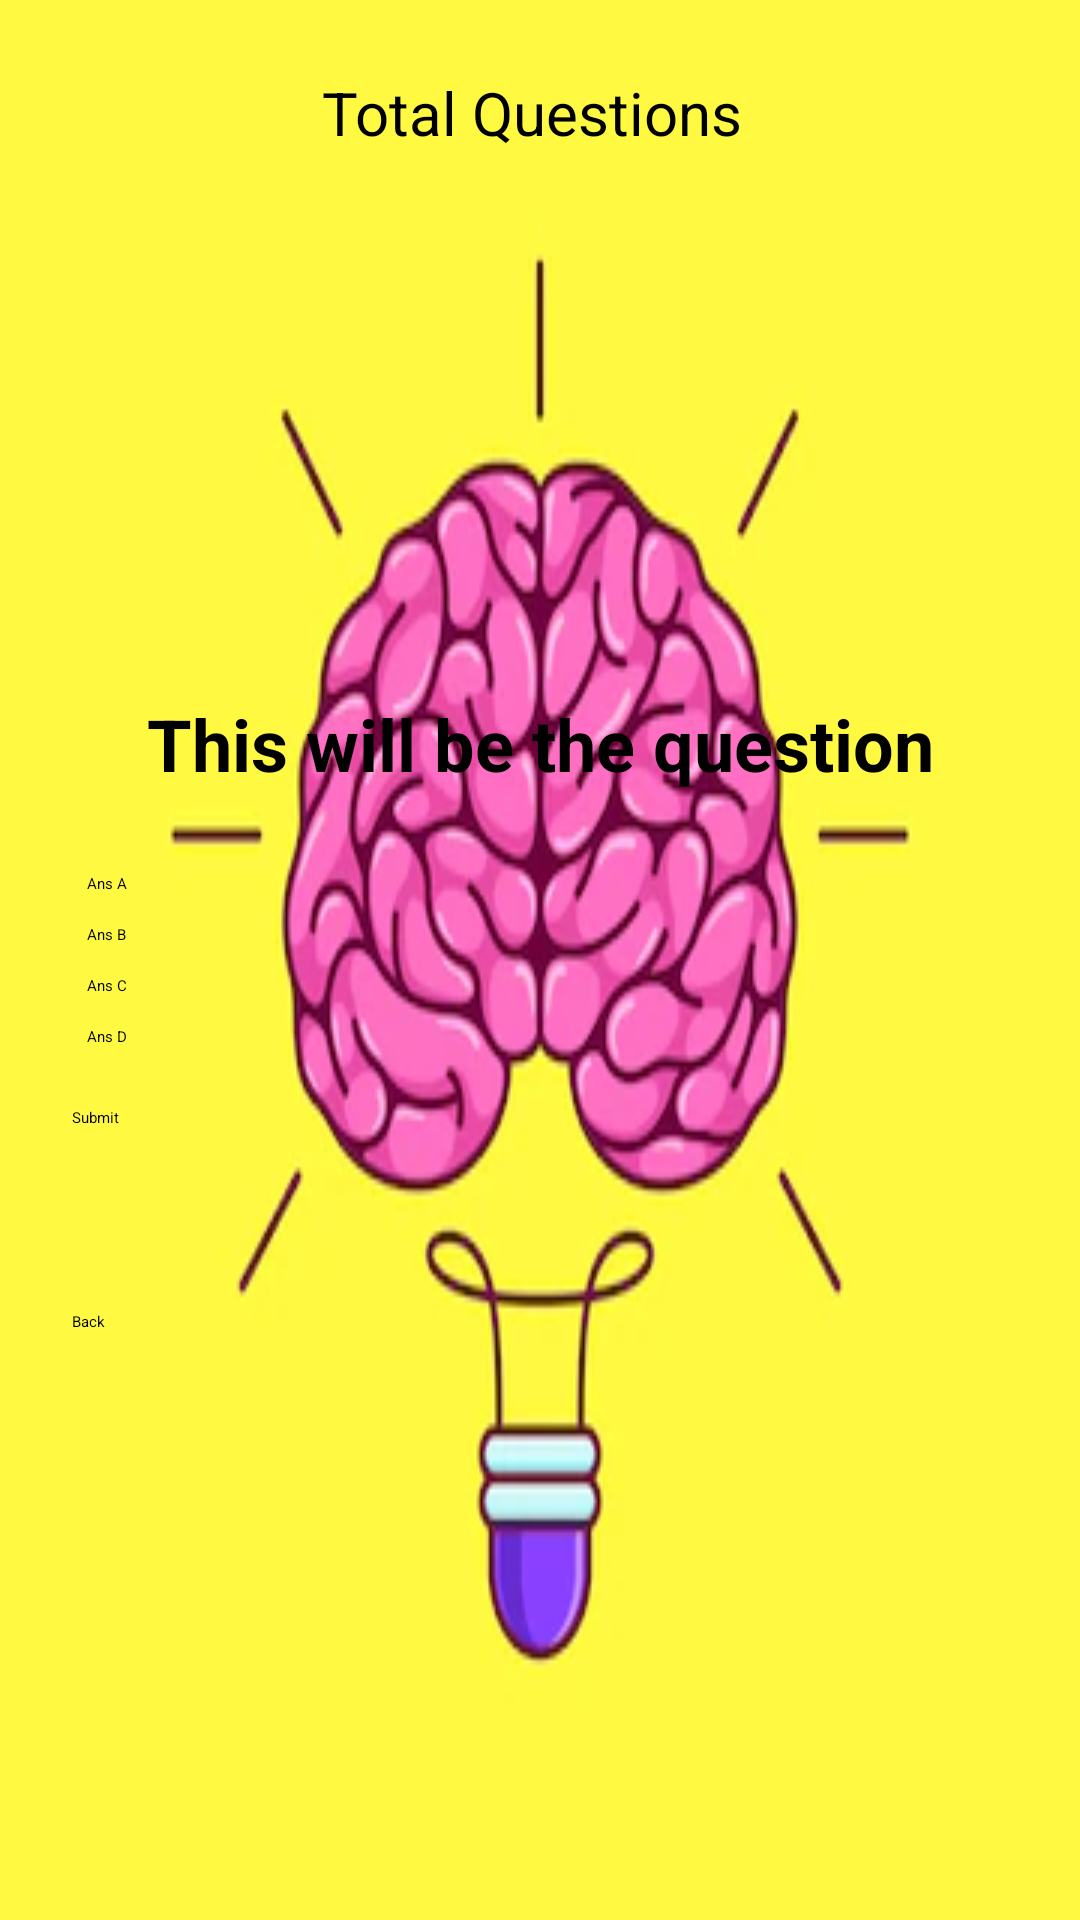

This screen was rendered from an Android layout file. Write that file and the resources it references.
<!-- AndroidManifest.xml: application theme Theme.MyQuizApplication -->
<!-- res/layout/activity_qs.xml -->
<?xml version="1.0" encoding="utf-8"?>
<RelativeLayout xmlns:android="http://schemas.android.com/apk/res/android"
    xmlns:app="http://schemas.android.com/apk/res-auto"
    xmlns:tools="http://schemas.android.com/tools"
    android:layout_width="match_parent"
    android:layout_height="match_parent"
    android:background="@drawable/funny_brain_like_lamp_vector_illustration_cartoon_brain_has_idea_562381_56"
    android:padding="24dp"
    tools:context=".MainActivity">

    <Button
        android:id="@+id/submit_btn5"
        android:layout_width="match_parent"
        android:layout_height="wrap_content"
        android:layout_below="@id/choices_layout"
        android:layout_marginTop="83dp"
        android:text="Back" />

    <TextView
        android:layout_width="wrap_content"
        android:layout_height="wrap_content"
        android:id="@+id/total_question"
        android:text="Total Questions "
        android:layout_centerHorizontal="true"
        android:textSize="20dp"/>


    <TextView
        android:id="@+id/question"
        android:layout_width="match_parent"
        android:layout_height="wrap_content"
        android:layout_above="@id/choices_layout"
        android:layout_marginTop="20dp"
        android:layout_marginBottom="22dp"
        android:text="This will be the question"
        android:textAlignment="center"
        android:textColor="@color/black"
        android:textSize="24dp"
        android:textStyle="bold" />

    <LinearLayout
        android:layout_width="match_parent"
        android:layout_height="wrap_content"
        android:id="@+id/choices_layout"
        android:layout_centerInParent="true"
        android:orientation="vertical">

        <Button
            android:layout_width="match_parent"
            android:layout_height="wrap_content"
            android:id="@+id/ans_A"
            android:layout_margin="5dp"
            android:backgroundTint="@color/white"
            android:text="Ans A"
            android:textColor="@color/black"/>

        <Button
            android:layout_width="match_parent"
            android:layout_height="wrap_content"
            android:id="@+id/ans_B"
            android:layout_margin="5dp"
            android:backgroundTint="@color/white"
            android:text="Ans B"
            android:textColor="@color/black"/>

        <Button
            android:layout_width="match_parent"
            android:layout_height="wrap_content"
            android:id="@+id/ans_C"
            android:layout_margin="5dp"
            android:backgroundTint="@color/white"
            android:text="Ans C"
            android:textColor="@color/black"/>
        <Button
            android:layout_width="match_parent"
            android:layout_height="wrap_content"
            android:id="@+id/ans_D"
            android:layout_margin="5dp"
            android:backgroundTint="@color/white"
            android:text="Ans D"
            android:textColor="@color/black"/>

    </LinearLayout>

    <Button
        android:id="@+id/submit_btn"
        android:layout_width="match_parent"
        android:layout_height="wrap_content"
        android:layout_below="@id/choices_layout"
        android:layout_marginTop="15dp"
        android:text="Submit" />

</RelativeLayout>
<!-- resources referenced by this layout -->
<resources>
  <color name="black">#FF000000</color>
  <color name="white">#FFFFFFFF</color>
  <!-- drawable funny_brain_like_lamp_vector_illustration_cartoon_brain_has_idea_562381_56: webp bitmap (drawable, 13892 bytes) -->
</resources>
